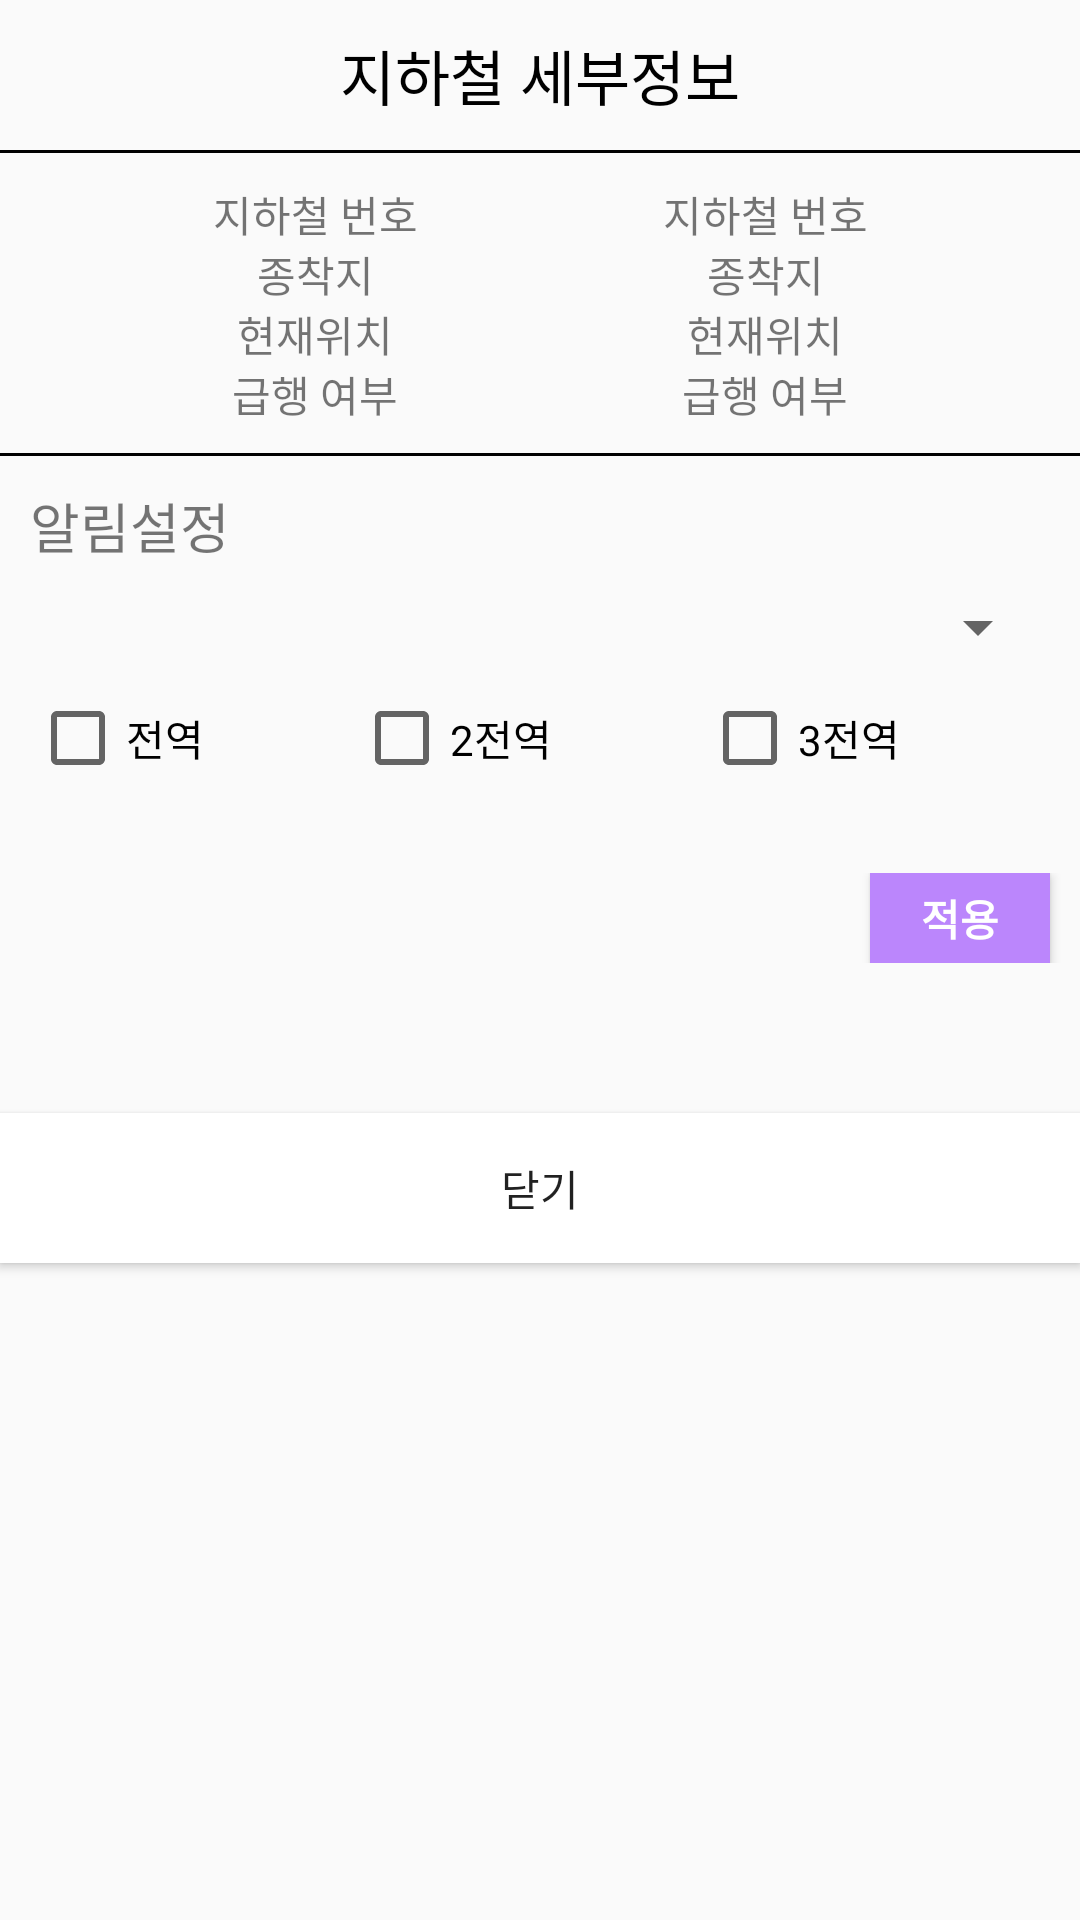

Android layout source for this screen:
<!-- AndroidManifest.xml: application theme Theme.RealTimeSubway -->
<!-- res/layout/subway_customdialog.xml -->
<?xml version="1.0" encoding="utf-8"?>
<LinearLayout xmlns:android="http://schemas.android.com/apk/res/android"
    xmlns:tools="http://schemas.android.com/tools"
    android:layout_width="match_parent"
    android:layout_height="match_parent"
    android:orientation="vertical">

    <TextView
        android:id="@+id/title"
        android:layout_width="match_parent"
        android:layout_height="50dp"
        android:text="지하철 세부정보"
        android:gravity="center"
        android:textColor="#000000"
        android:textSize="20dp"
        tools:ignore="MissingConstraints" />

    <View
        android:layout_width="match_parent"
        android:layout_height="1dp"
        android:background="#000000"
        tools:ignore="MissingConstraints" />

    <LinearLayout
        android:layout_width="match_parent"
        android:layout_height="20dp"
        android:layout_marginTop="10dp"
        android:layout_marginLeft="30dp"
        android:layout_marginRight="30dp"
        android:orientation="horizontal">

        <TextView
            android:id="@+id/text_trainNo"
            android:layout_width="match_parent"
            android:layout_height="20dp"
            android:layout_weight="1"
            android:text="지하철 번호"
            android:gravity="center"/>

        <TextView
            android:id="@+id/trainNo"
            android:layout_width="match_parent"
            android:layout_height="20dp"
            android:layout_weight="1"
            android:text="지하철 번호"
            android:gravity="center"/>
    </LinearLayout>

    <LinearLayout
        android:layout_width="match_parent"
        android:layout_height="20dp"
        android:layout_marginLeft="30dp"
        android:layout_marginRight="30dp"
        android:orientation="horizontal">

        <TextView
            android:id="@+id/text_statnNm"
            android:layout_width="match_parent"
            android:layout_height="20dp"
            android:layout_weight="1"
            android:text="종착지"
            android:gravity="center"/>

        <TextView
            android:id="@+id/statnTnm"
            android:layout_width="match_parent"
            android:layout_height="20dp"
            android:layout_weight="1"
            android:text="종착지"
            android:gravity="center"/>
    </LinearLayout>

    <LinearLayout
        android:layout_width="match_parent"
        android:layout_height="20dp"
        android:layout_marginLeft="30dp"
        android:layout_marginRight="30dp"
        android:orientation="horizontal">

        <TextView
            android:id="@+id/text_stationNm"
            android:layout_width="match_parent"
            android:layout_height="20dp"
            android:layout_weight="1"
            android:text="현재위치"
            android:gravity="center"/>

        <TextView
            android:id="@+id/statnNm"
            android:layout_weight="1"
            android:layout_width="match_parent"
            android:layout_height="20dp"
            android:text="현재위치"
            android:gravity="center"/>
    </LinearLayout>

    <LinearLayout
        android:layout_width="match_parent"
        android:layout_height="20dp"
        android:layout_marginLeft="30dp"
        android:layout_marginRight="30dp"
        android:orientation="horizontal">

        <TextView
            android:id="@+id/text_directAt"
            android:layout_width="match_parent"
            android:layout_height="20dp"
            android:layout_weight="1"
            android:text="급행 여부"
            android:gravity="center"/>

        <TextView
            android:id="@+id/directAt"
            android:layout_weight="1"
            android:layout_width="match_parent"
            android:layout_height="20dp"
            android:text="급행 여부"
            android:gravity="center"/>
    </LinearLayout>

    <View
        android:layout_width="match_parent"
        android:layout_height="1dp"
        android:background="#000000"
        android:layout_marginTop="10dp"
        tools:ignore="MissingConstraints" />

    <TextView
        android:layout_width="match_parent"
        android:layout_height="25dp"
        android:text="알림설정"
        android:textSize="18dp"
        android:layout_marginLeft="10dp"
        android:layout_marginTop="10dp"/>
    <Spinner
        android:id="@+id/spinner"
        android:layout_marginLeft="10dp"
        android:layout_marginRight="10dp"
        android:layout_marginTop="10dp"
        android:layout_width="match_parent"
        android:layout_height="wrap_content"/>

    <LinearLayout
        android:layout_width="match_parent"
        android:layout_height="30dp"
        android:layout_margin="10dp"
        android:orientation="horizontal">

        <CheckBox
            android:id="@+id/before1"
            android:layout_width="wrap_content"
            android:layout_height="wrap_content"
            android:layout_weight="1"
            android:text="전역"/>
        <CheckBox
            android:id="@+id/before2"
            android:layout_width="wrap_content"
            android:layout_height="wrap_content"
            android:layout_weight="1"
            android:text="2전역"/>
        <CheckBox
            android:id="@+id/before3"
            android:layout_width="wrap_content"
            android:layout_height="wrap_content"
            android:layout_weight="1"
            android:text="3전역"/>

    </LinearLayout>
    <TextView
        android:id="@+id/checkbox_result"
        android:layout_width="match_parent"
        android:layout_height="20dp"
        android:layout_marginLeft="10dp"
        android:layout_marginRight="10dp"
        android:textColor="#F44336" />
    <LinearLayout
        android:layout_width="match_parent"
        android:layout_height="30dp"
        android:orientation="horizontal">
        <View
            android:layout_width="0dp"
            android:layout_height="0dp"
            android:layout_weight="1"/>

        <Button
            android:id="@+id/btn_checkbox"
            android:layout_width="60dp"
            android:layout_height="30dp"
            android:layout_marginRight="10dp"
            android:text="적용"
            android:textColor="@color/white"
            android:textStyle="bold"
            android:background="@color/purple_200"/>
    </LinearLayout>





    <Button
        android:id="@+id/ok_btn"
        android:layout_marginTop="50dp"
        android:layout_width="match_parent"
        android:layout_height="50dp"
        android:gravity="center"
        android:text="닫기"
        android:background="#ffffff"/>







</LinearLayout>
<!-- resources referenced by this layout -->
<resources>
  <style name="Theme.RealTimeSubway" parent="Theme.AppCompat.DayNight.DarkActionBar">
          
          <item name="colorPrimary">@color/purple_500</item>
          <item name="colorPrimaryVariant">@color/purple_700</item>
          <item name="colorOnPrimary">@color/white</item>
          
          <item name="colorSecondary">@color/teal_200</item>
          <item name="colorSecondaryVariant">@color/teal_700</item>
          <item name="colorOnSecondary">@color/black</item>
          
          <item name="windowActionBar">false</item>
          <item name="windowNoTitle">true</item>
          
          <item name="android:statusBarColor">@android:color/transparent</item>
          <item name="android:windowLightStatusBar">true</item>
      </style>
  <!-- not gathered from this repository: default colours our renderer supplied (Android Studio template values) -->
  <color name="purple_200">#FFBB86FC</color>
  <color name="purple_500">#FF6200EE</color>
  <color name="purple_700">#FF3700B3</color>
  <color name="teal_200">#FF03DAC5</color>
  <color name="teal_700">#FF018786</color>
  <color name="black">#FF000000</color>
  <color name="white">#FFFFFFFF</color>
</resources>
